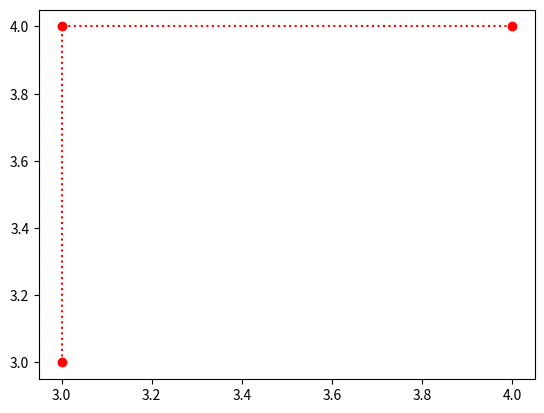

Write Python code to recreate this figure.
import matplotlib.pyplot as plt

def small():
    x = [3,3,4]
    y= [3,4,4]
    plt.plot(x,y,'ro:')

    plt.show()
small()